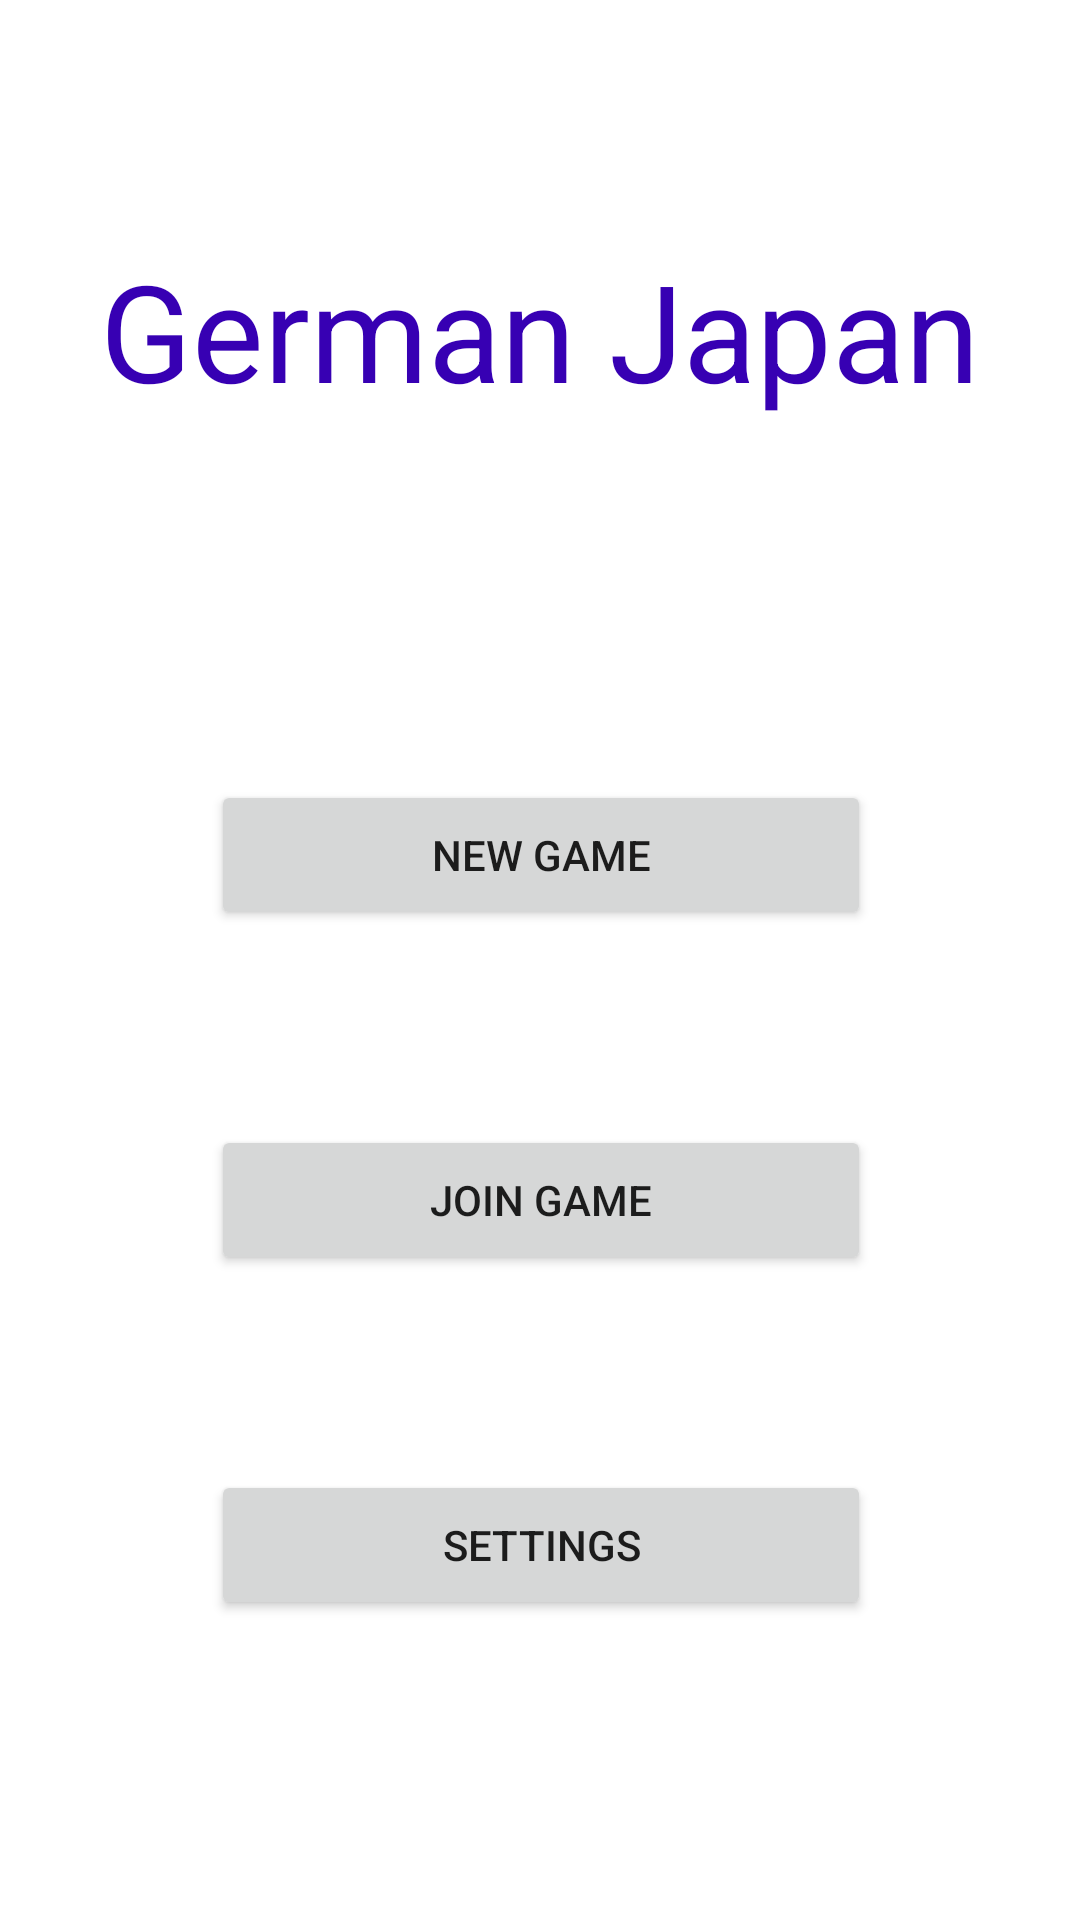

Android layout source for this screen:
<!-- AndroidManifest.xml: application theme Theme.German_Japan -->
<!-- res/layout/activity_main.xml -->
<?xml version="1.0" encoding="utf-8"?>
<androidx.constraintlayout.widget.ConstraintLayout xmlns:android="http://schemas.android.com/apk/res/android"
    xmlns:app="http://schemas.android.com/apk/res-auto"
    xmlns:tools="http://schemas.android.com/tools"
    android:layout_width="match_parent"
    android:layout_height="match_parent"
    tools:context=".activity.MainActivity">

    <Button
        android:id="@+id/NewGame"
        android:layout_width="220dp"
        android:layout_height="50dp"
        android:layout_marginTop="120dp"
        android:onClick="onNewGameClicked"
        android:text="@string/NewGame"
        app:layout_constraintEnd_toEndOf="@+id/Title"
        app:layout_constraintHorizontal_bias="0.506"
        app:layout_constraintStart_toStartOf="@+id/Title"
        app:layout_constraintTop_toBottomOf="@+id/Title" />

    <Button
        android:id="@+id/JoinGame"
        android:layout_width="0dp"
        android:layout_height="50dp"
        android:onClick="onJoinGameClicked"
        android:text="@string/JoinGame"
        app:layout_constraintBottom_toTopOf="@+id/Settings"
        app:layout_constraintEnd_toEndOf="@+id/NewGame"
        app:layout_constraintHorizontal_bias="0.1"
        app:layout_constraintStart_toStartOf="@+id/NewGame"
        app:layout_constraintTop_toBottomOf="@+id/NewGame" />

    <Button
        android:id="@+id/Settings"
        android:layout_width="0dp"
        android:layout_height="50dp"
        android:layout_marginBottom="100dp"
        android:onClick="onSettingsClicked"
        android:text="@string/Settings"
        app:layout_constraintBottom_toBottomOf="parent"
        app:layout_constraintEnd_toEndOf="@+id/JoinGame"
        app:layout_constraintHorizontal_bias="0.0"
        app:layout_constraintStart_toStartOf="@+id/JoinGame" />

    <TextView
        android:id="@+id/Title"
        android:layout_width="wrap_content"
        android:layout_height="wrap_content"
        android:layout_marginTop="80dp"
        android:text="@string/Title"
        android:textColor="@color/purple_700"
        android:textSize="45sp"
        app:layout_constraintEnd_toEndOf="parent"
        app:layout_constraintStart_toStartOf="parent"
        app:layout_constraintTop_toTopOf="parent" />

    <TextView
        android:id="@+id/PlayerInfo"
        android:layout_width="wrap_content"
        android:layout_height="wrap_content"
        android:layout_marginStart="30dp"
        android:layout_marginTop="20dp"
        android:textSize="12sp"
        app:layout_constraintStart_toStartOf="parent"
        app:layout_constraintTop_toTopOf="parent" />

</androidx.constraintlayout.widget.ConstraintLayout>
<!-- resources referenced by this layout -->
<resources>
  <color name="purple_700">#FF3700B3</color>
  <string name="JoinGame">Join Game</string>
  <string name="NewGame">New Game</string>
  <string name="Settings">Settings</string>
  <string name="Title">German Japan</string>
  <style name="Theme.German_Japan" parent="Theme.MaterialComponents.DayNight.DarkActionBar">
          
          <item name="colorPrimary">@color/purple_500</item>
          <item name="colorPrimaryVariant">@color/purple_700</item>
          <item name="colorOnPrimary">@color/white</item>
          
          <item name="colorSecondary">@color/teal_200</item>
          <item name="colorSecondaryVariant">@color/teal_700</item>
          <item name="colorOnSecondary">@color/black</item>
          
          <item name="android:statusBarColor" tools:targetApi="l">?attr/colorPrimaryVariant</item>
          
      </style>
  <color name="purple_500">#FF6200EE</color>
  <color name="white">#FFFFFFFF</color>
  <color name="teal_200">#FF03DAC5</color>
  <color name="teal_700">#FF018786</color>
  <color name="black">#FF000000</color>
</resources>
